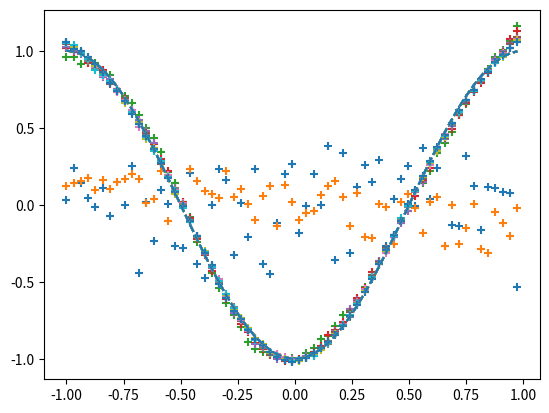

Here is the Python script that generated this plot:
# -*- coding: utf-8 -*-
"""
Created on Wed Aug 19 14:18:34 2020

[redacted]
"""

import numpy as np
import matplotlib.pyplot as plt

input_data = np.arange(0,2*np.pi,0.1)
correct_data = np.cos(input_data)
input_data = (input_data-np.pi)/np.pi
n_data = len(input_data)

n_in =1
n_middle =3
n_out = 1

wb_width =0.01
eta =0.1
epoch=2001
interval = 200

class MiddleLayer:
    def __init__(self,n_upper,n):
        self.w1 =wb_width*np.random.randn(n_upper,n)
        self.b1 =wb_width*np.random.randn(n)
        
    def forward(self,x):
        self.x =x
        u1 =np.dot(x,self.w1)+self.b1
        self.y1 =1/(1+np.exp(-u1))
        
    def backward(self,grad_y1):
        delta1 =grad_y1*(1-self.y1)*self.y1
        self.grad_w1 =np.dot(self.x.T,delta1)
        self.grad_b1 =np.sum(delta1,axis =0)
    
    def update(self,eta):
        self.w1 =self.w1-eta*self.grad_w1
        self.b1 =self.b1-eta*self.grad_b1
        
class OutputLayer:
    def __init__(self,n_upper,n):
        self.w2=wb_width*np.random.randn(n_upper,n)
        self.b2=wb_width*np.random.randn(n)

    def forward(self,y1):
        self.y1=y1
        u2=np.dot(y1,self.w2)+self.b2
        self.y2=u2

    def backward(self,t):
        delta2 =self.y2-t
        self.grad_w2 =np.dot(self.y1.T,delta2)
        self.grad_b2 =np.sum(delta2,axis=0)
        self.grad_y1 =np.dot(delta2,self.w2.T)
        
    def update(self,eta):
        self.w2=self.w2-eta*self.grad_w2
        self.b2=self.b2-eta*self.grad_b2
        
middle_layer =MiddleLayer(1,3)
output_layer =OutputLayer(3,1)

for i in range(epoch):
    
    index_random =np.arange(n_data)
    np.random.shuffle(index_random)
    
    total_error =0
    plot_x =[]
    plot_y2 =[]
    
    for idx in index_random:
        
        x =input_data[idx:idx+1]
        t =correct_data[idx:idx+1]
        
        middle_layer.forward(x.reshape(1,1))
        output_layer.forward(middle_layer.y1)
        
        output_layer.backward(t)
        middle_layer.backward(output_layer.grad_y1)
        
        middle_layer.update(eta)
        output_layer.update(eta)
        
        if i%interval==0:
            y2 =output_layer.y2.reshape(-1)
            total_error += 1.0/2.0*np.sum(np.square(y2-t))
            plot_x.append(x)
            plot_y2.append(y2)
            
    if i%interval==0:
        plt.plot(input_data, correct_data, linestyle="dashed")
        plt.scatter(plot_x,plot_y2, marker="+")
        plt.show()
        print("Epoch:" +str(i)+"/"+str(epoch),"Error:"+str(total_error/n_data))
        
        
        